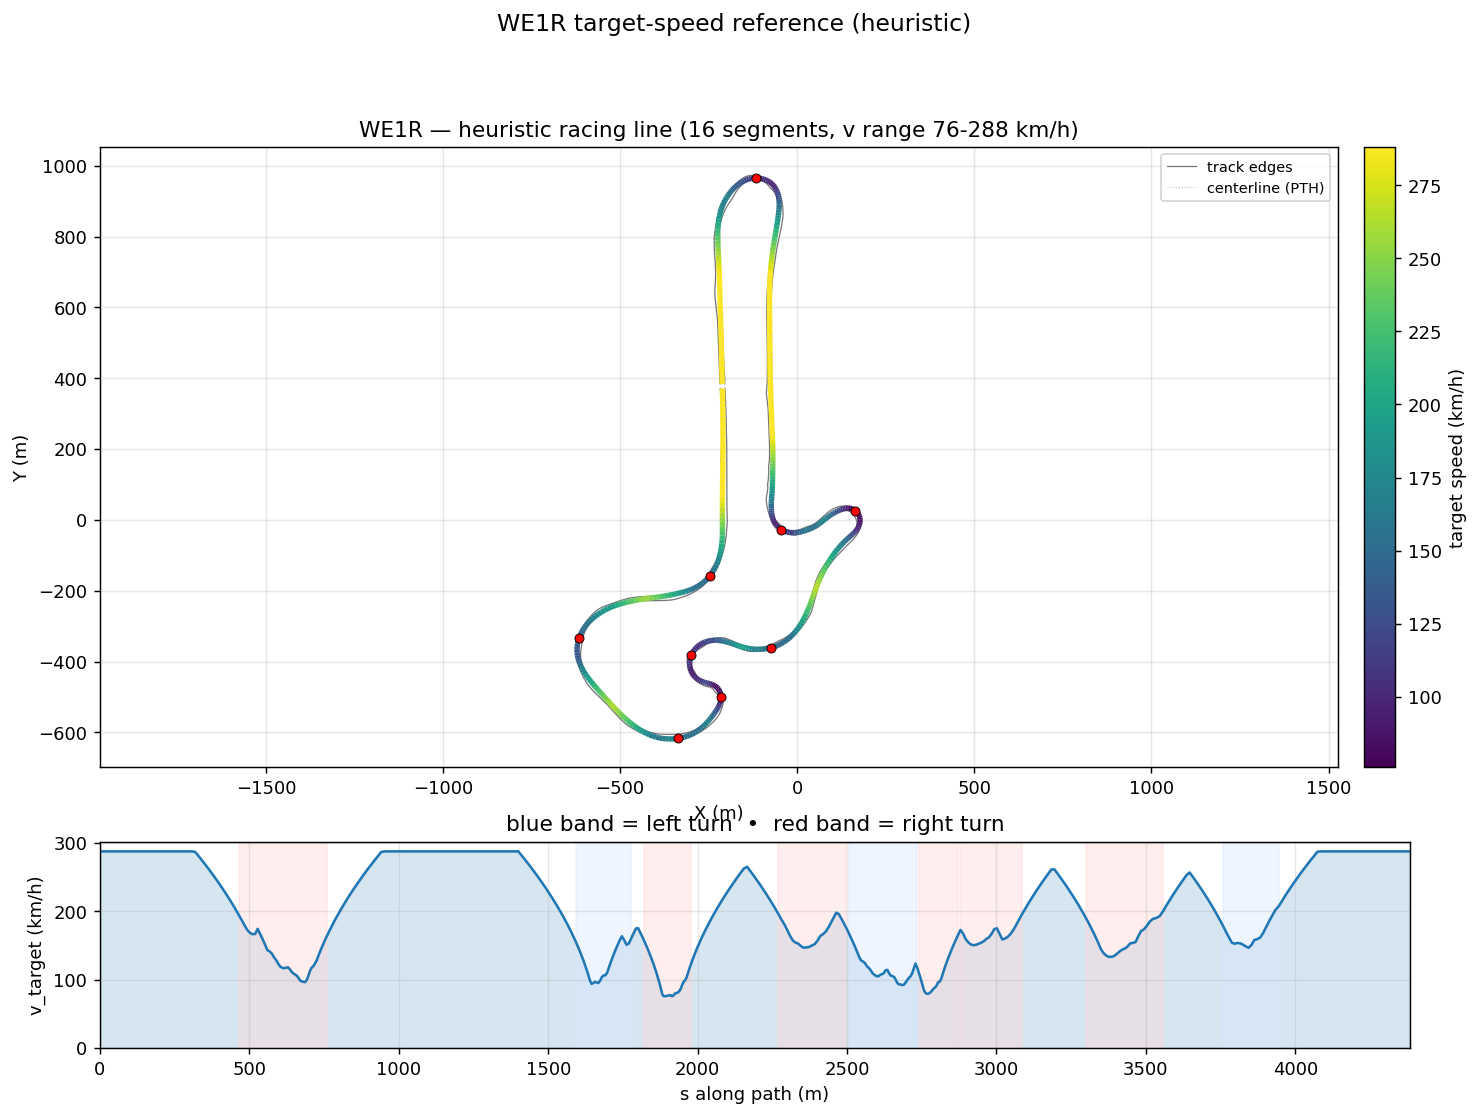

Source data for this figure (header and first rows):
s_m, x_center_m, y_center_m, z_center_m, x_line_m, y_line_m, offset_m, heading_rad, curvature_1_per_m, radius_m, slope_pct, width_m, drive_left_m, drive_right_m, limit_left_m, limit_right_m, segment_id, segment_kind, v_target_ms, v_target_kmh
0.0, -213.2, 384, 2.915, -211.8, 384, -1.389, 1.595, -9.10896572596663e-05, 10978, -0.001523, 12.95, -8.25, 4.7, -21.68, 91.19, 0, straight, 80.0, 288.0
13.02, -213.5, 397, 2.915, -212.1, 397.1, -1.401, 1.594, -0.0001175, 8513, 0.002575, 14.55, -9.249, 5.3, -21.41, 91.46, 0, straight, 80.0, 288.0
26.05, -213.8, 410.1, 2.916, -212.4, 410.1, -1.402, 1.592, -0.0001483, 6741, 0.02777, 13.7, -8.399, 5.3, -21.15, 91.73, 0, straight, 80.0, 288.0
39.03, -214.1, 423, 2.923, -212.7, 423.1, -1.391, 1.59, -0.0001537, 6505, 0.1183, 12.95, -7.4, 5.55, -20.91, 92, 0, straight, 80.0, 288.0
51.96, -214.3, 436, 2.947, -213, 436, -1.365, 1.588, -0.0001408, 7100, 0.2578, 12.95, -7.15, 5.8, -20.68, 92.28, 0, straight, 80.0, 288.0
64.83, -214.5, 448.8, 2.989, -213.2, 448.9, -1.326, 1.587, -5.6307380512085614e-05, 17760, 0.3974, 12.95, -6.95, 6, -20.46, 92.55, 0, straight, 80.0, 288.0
77.65, -214.7, 461.6, 3.049, -213.5, 461.7, -1.273, 1.587, 9.158023756811878e-05, 10919, 0.535, 12.95, -6.75, 6.2, -20.27, 92.82, 0, straight, 80.0, 288.0
90.41, -215, 474.4, 3.126, -213.8, 474.4, -1.209, 1.589, 0.0001638, 6104, 0.6658, 12.95, -6.5, 6.45, -20.09, 93.09, 0, straight, 80.0, 288.0
103.1, -215.2, 487.1, 3.218, -214.1, 487.1, -1.134, 1.591, 9.237264788662658e-05, 10826, 0.7933, 12.95, -6.25, 6.7, -19.93, 93.36, 0, straight, 80.0, 288.0
115.7, -215.5, 499.7, 3.327, -214.4, 499.8, -1.051, 1.591, -5.168261821775211e-05, 19349, 0.923, 12.95, -6, 6.95, -19.8, 93.63, 0, straight, 80.0, 288.0
128.3, -215.7, 512.3, 3.451, -214.8, 512.3, -0.9629, 1.59, -0.0001218, 8209, 1.042, 12.95, -5.75, 7.2, -19.68, 93.9, 0, straight, 80.0, 288.0
140.8, -215.9, 524.8, 3.588, -215.1, 524.8, -0.8703, 1.588, -3.277181503685833e-05, 30514, 1.174, 12.95, -5.55, 7.4, -19.59, 94.17, 0, straight, 80.0, 288.0
153.3, -216.2, 537.2, 3.743, -215.4, 537.2, -0.7753, 1.589, 0.0001787, 5596, 1.288, 12.95, -5.3, 7.65, -19.52, 94.44, 0, straight, 80.0, 288.0
165.6, -216.4, 549.6, 3.907, -215.7, 549.6, -0.6788, 1.593, 0.0003198, 3127, 1.407, 12.95, -5.05, 7.9, -19.48, 94.71, 0, straight, 80.0, 288.0
177.9, -216.7, 561.9, 4.09, -216.1, 561.9, -0.5816, 1.597, 0.0002293, 4361, 1.566, 12.95, -4.75, 8.2, -19.47, 94.99, 0, straight, 80.0, 288.0
190.1, -217, 574.1, 4.29, -216.6, 574.1, -0.4838, 1.598, 6.491186481216715e-06, 154055, 1.68, 13.65, -4.45, 9.199, -19.44, 95.26, 0, straight, 80.0, 288.0
202.2, -217.4, 586.2, 4.499, -217, 586.2, -0.3853, 1.597, -0.0001498, 6675, 1.778, 14.3, -4.1, 10.2, -19.35, 95.53, 0, straight, 80.0, 288.0
214.3, -217.7, 598.3, 4.72, -217.4, 598.3, -0.2855, 1.595, -0.0002162, 4625, 1.898, 15, -3.8, 11.2, -19.2, 95.8, 0, straight, 80.0, 288.0
226.3, -217.9, 610.2, 4.955, -217.8, 610.2, -0.1834, 1.592, -0.0002931, 3412, 2.016, 15.75, -3.55, 12.2, -19.02, 96.07, 0, straight, 80.0, 288.0
238.2, -218.2, 622.1, 5.201, -218.1, 622.1, -0.07743, 1.588, -0.0003389, 2951, 2.132, 16.5, -3.3, 13.2, -18.8, 93.05, 0, straight, 80.0, 288.0
249.9, -218.3, 633.9, 5.459, -218.4, 633.9, 0.03416, 1.584, -0.0002677, 3735, 2.244, 17.34, -3.15, 14.19, -18.55, 86.39, 0, straight, 80.0, 288.0
261.6, -218.5, 645.6, 5.729, -218.6, 645.6, 0.1536, 1.581, -7.003313116493715e-05, 14279, 2.354, 17.35, -3, 14.35, -18.28, 78.97, 0, straight, 80.0, 288.0
273.3, -218.6, 657.2, 6.008, -218.9, 657.2, 0.2832, 1.582, 0.0001504, 6650, 2.462, 16.2, -2.85, 13.35, -18, 71.02, 0, straight, 80.0, 288.0
284.8, -218.8, 668.7, 6.298, -219.2, 668.7, 0.4249, 1.585, 0.0002773, 3606, 2.57, 15.2, -2.7, 12.5, -17.71, 62.82, 0, straight, 80.0, 288.0
296.2, -218.9, 680.1, 6.597, -219.5, 680.1, 0.5803, 1.588, 0.0003281, 3048, 2.678, 14.4, -2.55, 11.85, -17.43, 54.62, 0, straight, 80.0, 288.0
307.6, -219.2, 691.5, 6.909, -219.9, 691.5, 0.7499, 1.592, 0.0003043, 3286, 2.785, 13.7, -2.3, 11.4, -17.16, 46.67, 0, straight, 80.0, 288.0
318.9, -219.4, 702.8, 7.23, -220.4, 702.8, 0.9335, 1.595, 0.0002666, 3750, 2.891, 13.15, -2.05, 11.1, -16.91, 39.25, 0, straight, 79.74, 287
330.1, -219.7, 714, 7.559, -220.8, 714, 1.13, 1.598, 0.0003296, 3034, 2.995, 12.95, -1.75, 11.2, -16.69, 32.59, 0, straight, 78.06, 281
341.2, -220, 725.1, 7.897, -221.4, 725, 1.337, 1.603, 0.0003544, 2822, 3.097, 12.95, -1.45, 11.5, -16.51, 27.64, 0, straight, 76.37, 274.9
352.2, -220.4, 736.1, 8.243, -222, 736, 1.553, 1.606, 0.0001138, 8786, 3.194, 12.95, -1.05, 11.9, -16.36, 27.84, 0, straight, 74.66, 268.8
363, -220.8, 746.9, 8.595, -222.6, 746.9, 1.774, 1.605, -0.0003656, 2735, 3.277, 12.95, -0.65, 12.3, -16.27, 28.38, 0, straight, 72.93, 262.5
373.8, -221.1, 757.6, 8.951, -223.1, 757.6, 1.999, 1.598, -0.000861, 1161, 3.339, 13, -0.35, 12.65, -16.24, 29.14, 0, straight, 71.17, 256.2
384.4, -221.4, 768.3, 9.309, -223.6, 768.2, 2.225, 1.587, -0.001016, 984.4, 3.385, 12.95, -0.1, 12.85, -16.77, 30.02, 0, straight, 69.39, 249.8
394.9, -221.5, 778.8, 9.666, -224, 778.7, 2.451, 1.577, -0.000893, 1120, 3.428, 13.95, -0.95, 13, -18.04, 30.89, 0, straight, 67.59, 243.3
405.3, -221.5, 789.1, 10.02, -224.2, 789.1, 2.676, 1.568, -0.0008509, 1175, 3.466, 13.95, -0.95, 13, -19.55, 31.65, 0, straight, 65.76, 236.7
415.5, -221.4, 799.3, 10.38, -224.3, 799.4, 2.899, 1.559, -0.001284, 778.8, 3.539, 12.84, -0.0, 12.84, -20.82, 32.19, 0, straight, 63.9, 230.1
425.6, -221.3, 809.4, 10.74, -224.4, 809.5, 3.118, 1.542, -0.00245, 408.2, 3.61, 12.04, -0.2, 11.84, -21.35, 32.39, 0, straight, 62.02, 223.3
435.6, -220.8, 819.3, 11.1, -224.1, 819.6, 3.333, 1.511, -0.003469, 288.2, 3.576, 11.49, -0.65, 10.84, -24.65, 32.14, 0, straight, 60.1, 216.4
445.4, -220.1, 829.1, 11.45, -223.6, 829.5, 3.543, 1.474, -0.003681, 271.7, 3.419, 11.29, -1.45, 9.845, -27.86, 31.44, 0, straight, 58.15, 209.3
455, -219, 838.7, 11.77, -222.7, 839.2, 3.744, 1.439, -0.003964, 252.3, 3.295, 11.3, -2.449, 8.846, -30.84, 30.4, 0, straight, 56.16, 202.2
464.6, -217.5, 848.1, 12.08, -221.4, 848.8, 3.933, 1.398, -0.004645, 215.3, 3.443, 11.3, -3.448, 7.847, -33.43, 29.12, 1, right, 54.13, 194.9
473.9, -215.7, 857.3, 12.42, -219.7, 858.2, 4.106, 1.351, -0.005068, 197.3, 3.687, 11.3, -4.447, 6.848, -35.48, 27.69, 1, right, 52.05, 187.4
483.2, -213.5, 866.3, 12.77, -217.6, 867.4, 4.255, 1.304, -0.005473, 182.7, 3.831, 11.3, -5.446, 5.849, -36.82, 26.21, 1, right, 50.09, 180.3
492.3, -210.8, 875, 13.12, -215, 876.4, 4.374, 1.25, -0.005926, 168.8, 3.968, 11.3, -6.445, 4.85, -37.3, 24.78, 1, right, 48.13, 173.3
501.4, -207.7, 883.6, 13.49, -211.9, 885.2, 4.453, 1.196, -0.006233, 160.4, 4.092, 11.49, -7.444, 4.05, -42.76, 23.5, 1, right, 46.93, 169
510.3, -204.2, 891.7, 13.86, -208.3, 893.6, 4.486, 1.139, -0.006397, 156.3, 4.175, 11.94, -8.443, 3.5, -51.66, 22.46, 1, right, 46.33, 166.8
519, -200.3, 899.6, 14.23, -204.3, 901.7, 4.464, 1.083, -0.00637, 157, 4.252, 12.69, -9.442, 3.25, -60.41, 21.76, 1, right, 46.42, 167.1
527.6, -196.1, 907.1, 14.6, -199.9, 909.3, 4.386, 1.028, -0.005574, 179.4, 4.36, 13.64, -10.44, 3.2, -69, 21.51, 1, right, 48.5, 174.6
536.1, -191.6, 914.2, 14.97, -195.2, 916.5, 4.251, 0.9874, -0.004498, 222.3, 4.471, 14.09, -10.64, 3.45, -76.93, 21.66, 1, right, 46.41, 167.1
544.3, -187, 921, 15.34, -190.3, 923.3, 4.062, 0.9529, -0.005315, 188.1, 4.592, 13.69, -9.645, 4.05, -81.29, 22.07, 1, right, 44.28, 159.4
552.4, -182.1, 927.4, 15.72, -185.2, 929.8, 3.827, 0.9013, -0.007396, 135.2, 4.686, 13.55, -8.646, 4.9, -80.04, 22.7, 1, right, 42.09, 151.5
560.2, -177.1, 933.4, 16.09, -179.7, 935.8, 3.554, 0.8357, -0.008654, 115.6, 4.752, 13.5, -7.647, 5.85, -76.69, 23.48, 1, right, 39.83, 143.4
567.9, -171.8, 938.9, 16.45, -174, 941.2, 3.254, 0.7672, -0.008886, 112.5, 4.811, 13.45, -6.648, 6.8, -71.84, 24.36, 1, right, 39.31, 141.5
575.3, -166.2, 943.9, 16.82, -168.1, 946.1, 2.934, 0.7012, -0.009317, 107.3, 4.813, 13.4, -5.649, 7.75, -66.09, 25.3, 1, right, 38.39, 138.2
582.6, -160.5, 948.4, 17.16, -162, 950.5, 2.604, 0.6299, -0.01009, 99.12, 4.787, 13.3, -4.65, 8.65, -60.03, 26.24, 1, right, 36.89, 132.8
589.7, -154.6, 952.4, 17.5, -155.8, 954.3, 2.269, 0.5563, -0.01075, 93.06, 4.824, 13.15, -3.7, 9.45, -54.28, 27.13, 1, right, 35.74, 128.7
596.6, -148.6, 955.8, 17.84, -149.5, 957.5, 1.935, 0.4794, -0.01169, 85.55, 4.828, 13.05, -2.85, 10.2, -49.43, 27.91, 1, right, 34.27, 123.4
603.4, -142.5, 958.7, 18.16, -143.1, 960.1, 1.604, 0.3963, -0.01251, 79.94, 4.719, 13, -2.25, 10.75, -46.08, 28.54, 1, right, 33.13, 119.3
610.1, -136.3, 961, 18.47, -136.7, 962.2, 1.28, 0.3115, -0.01287, 77.71, 4.593, 12.54, -1.85, 10.69, -44.83, 28.95, 1, right, 32.66, 117.6
616.6, -130, 962.7, 18.77, -130.2, 963.6, 0.965, 0.2268, -0.01299, 76.98, 4.439, 11.49, -1.8, 9.693, -46.13, 29.1, 1, right, 32.51, 117
... 433 more rows
